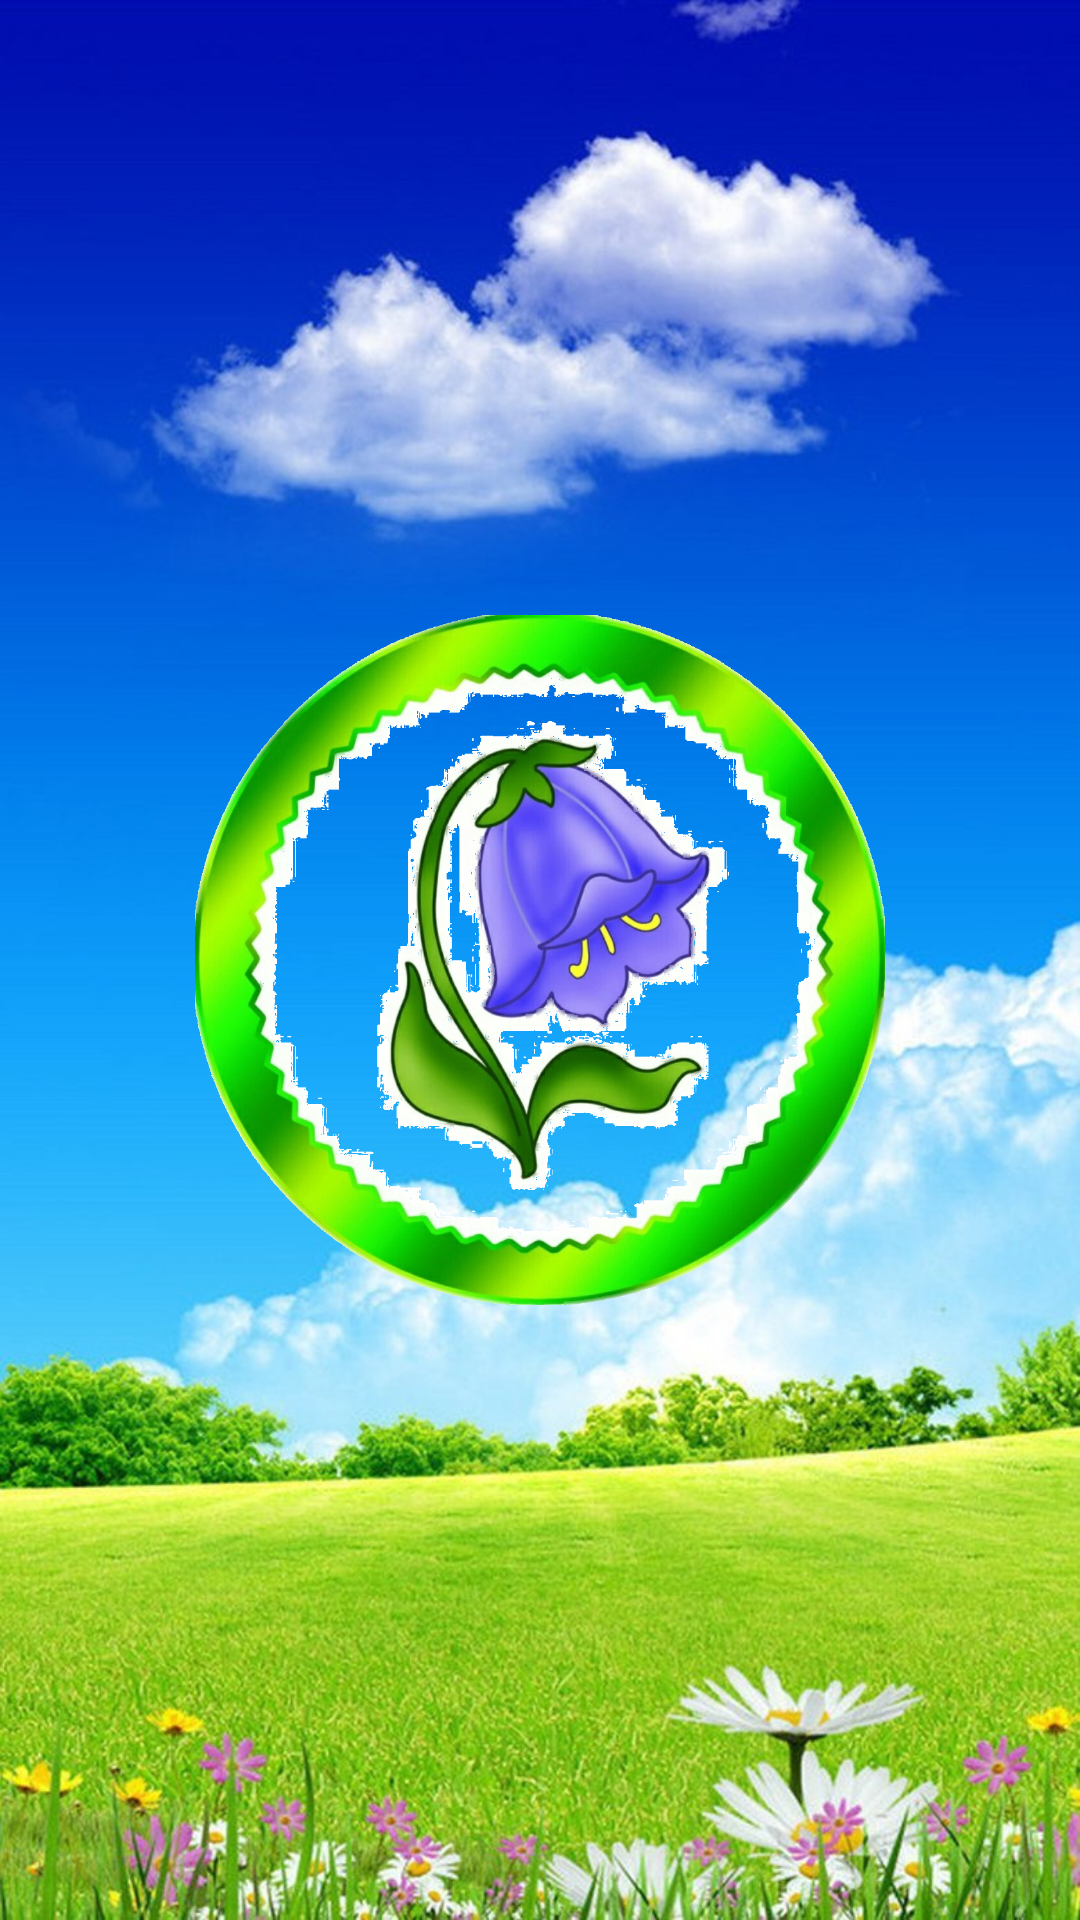

Write the Android layout XML for this screen, with the resource values it uses.
<!-- AndroidManifest.xml: application theme Theme.BotanicalBook -->
<!-- res/layout/activity_main.xml -->
<?xml version="1.0" encoding="utf-8"?>
<androidx.constraintlayout.widget.ConstraintLayout xmlns:android="http://schemas.android.com/apk/res/android"
    xmlns:app="http://schemas.android.com/apk/res-auto"
    xmlns:tools="http://schemas.android.com/tools"
    android:layout_width="match_parent"
    android:layout_height="match_parent"
    android:background="@drawable/field_background"
    tools:context=".MainActivity">


    <ImageButton
        android:id="@+id/imageButton"
        android:layout_width="230dp"
        android:layout_height="230dp"
        android:background="@null"
        android:scaleType="centerCrop"
        app:layout_constraintBottom_toBottomOf="parent"
        app:layout_constraintEnd_toEndOf="parent"
        app:layout_constraintStart_toStartOf="parent"
        app:layout_constraintTop_toTopOf="parent"
        app:srcCompat="@drawable/logo" />

</androidx.constraintlayout.widget.ConstraintLayout>
<!-- resources referenced by this layout -->
<resources>
  <!-- drawable field_background: jpg bitmap (drawable-v24, 232628 bytes) -->
  <!-- drawable logo: png bitmap (drawable-v24, 928313 bytes) -->
  <style name="Theme.BotanicalBook" parent="Base.Theme.BotanicalBook" />
  <style name="Base.Theme.BotanicalBook" parent="Theme.Material3.DayNight.NoActionBar">
          
          
      </style>
</resources>
